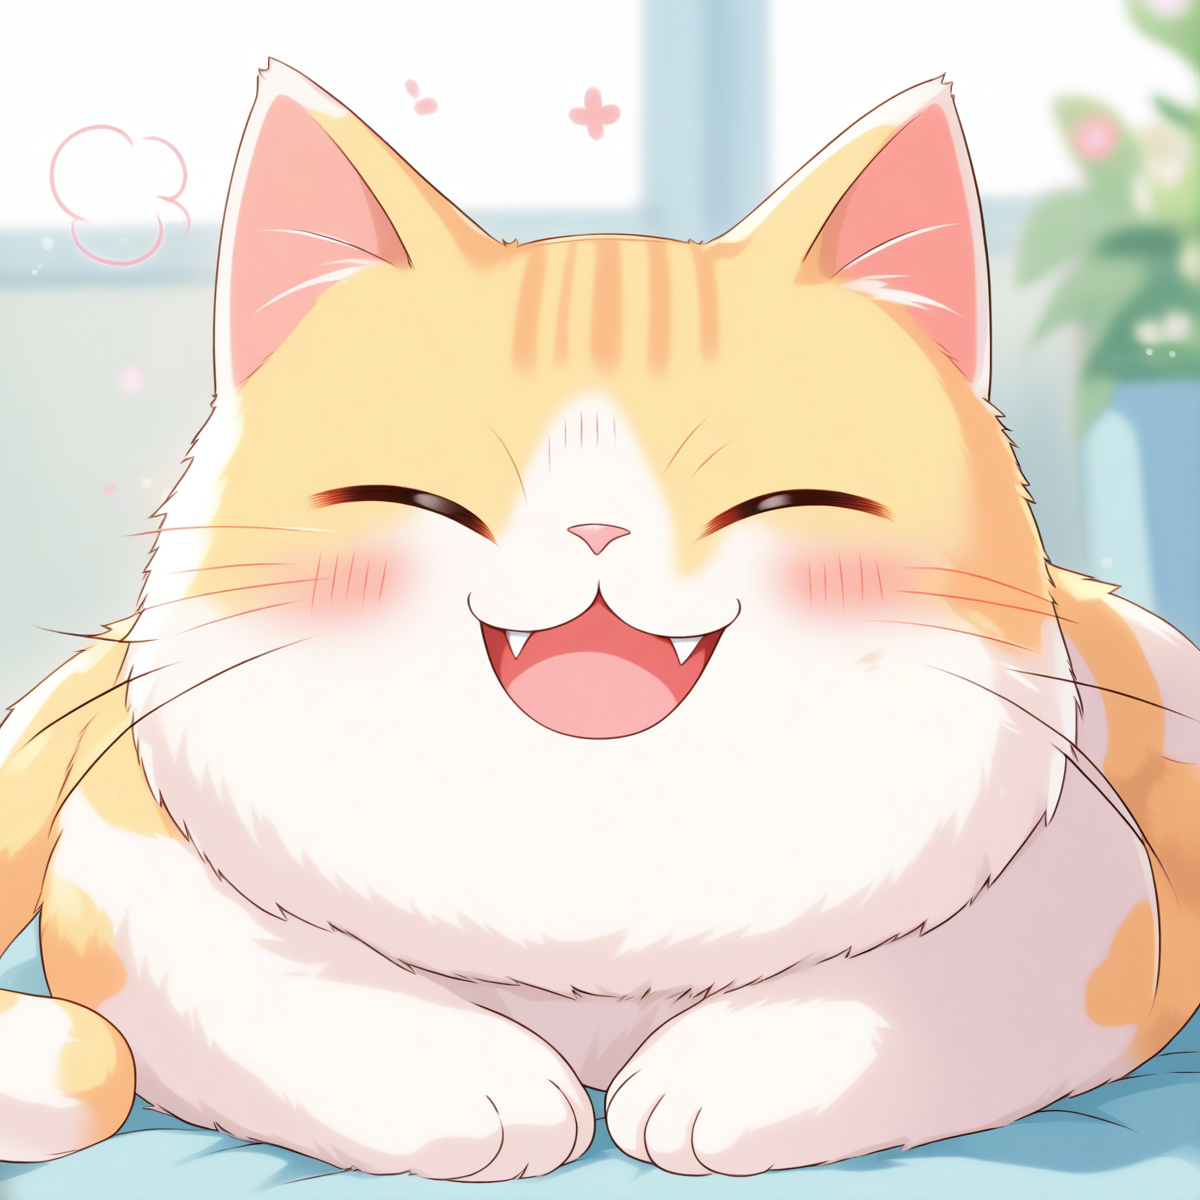
Generation parameters embedded in this image by AUTOMATIC1111 Stable Diffusion web UI or a fork of it (Forge, ...) (PNG 'parameters' text chunk):
a cute happy cat
Steps: 25, Sampler: Euler a, CFG scale: 7, Seed: 1646642383, Size: 1200x1200, Model hash: e3c47aedb0, Model: animagineXLV31_v31, Version: v1.8.0